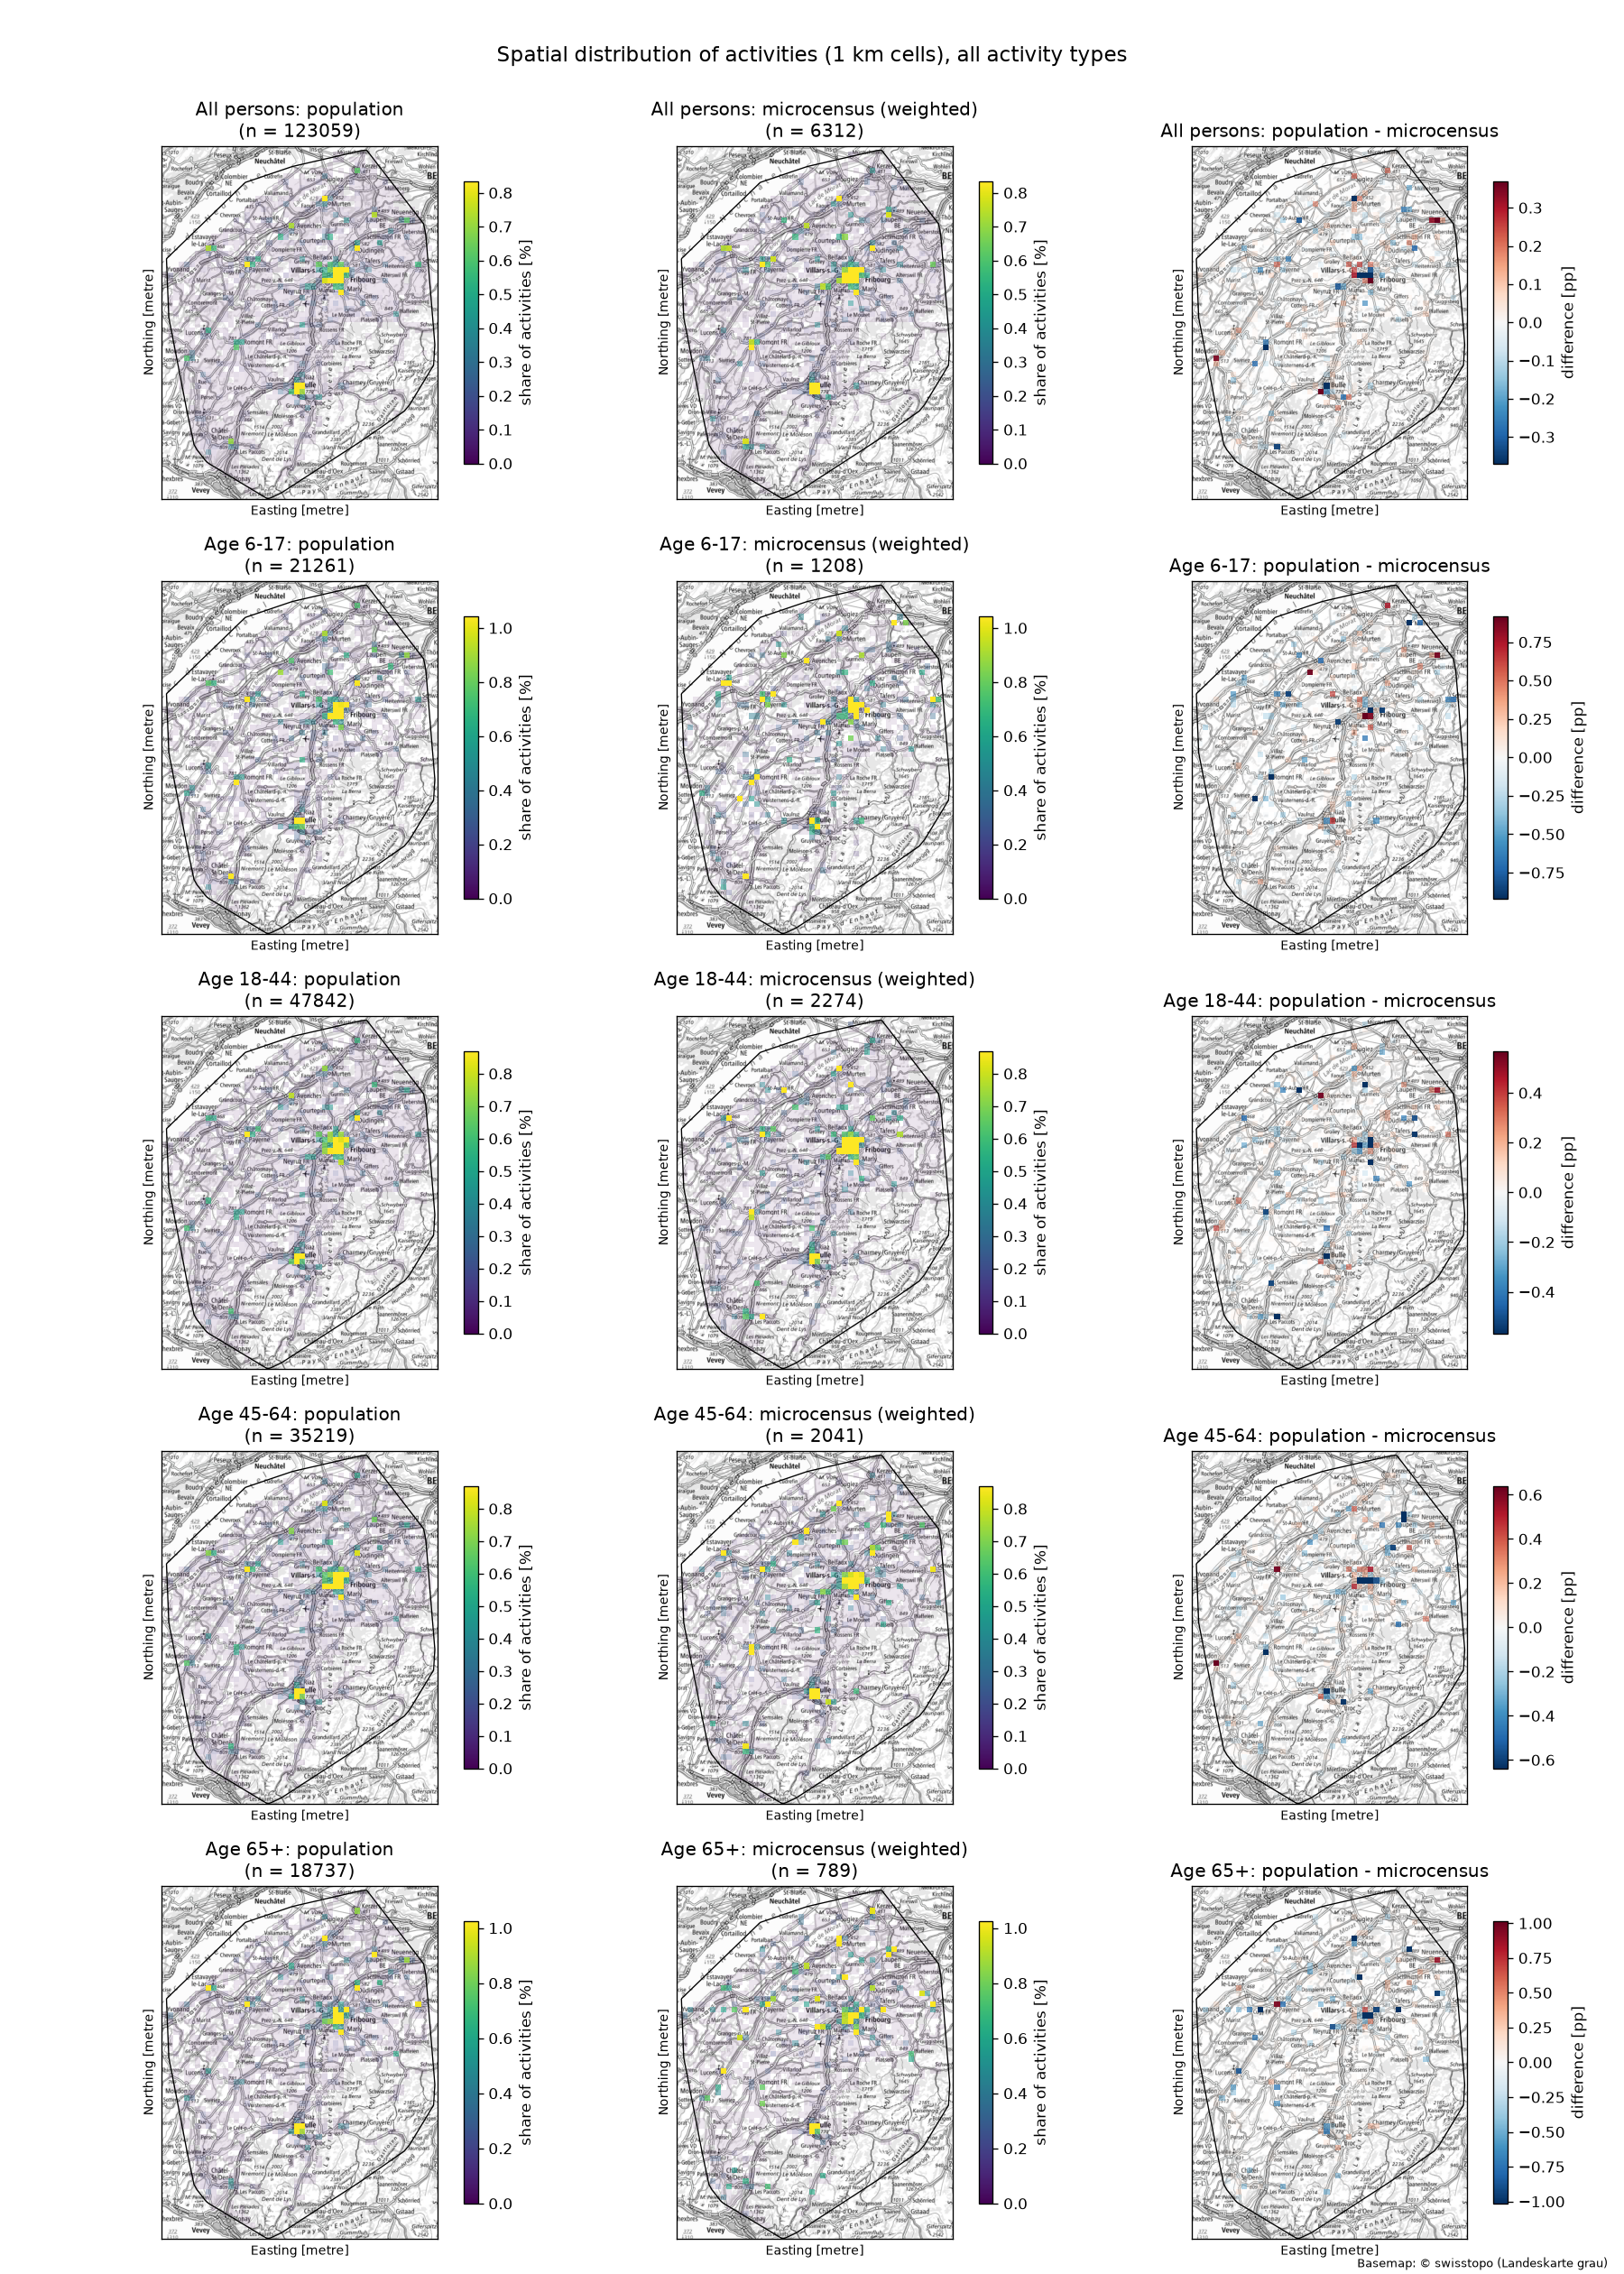

The data file committed next to this chart (first rows):
figure, group, x_min, y_min, population_%, microcensus_%, difference_pp
activity_map, All persons, 2561000, 1144000, 0.0008, 0.0238, -0.0230
activity_map, All persons, 2562000, 1144000, 0.0008, 0.0000, 0.0008
activity_map, All persons, 2561000, 1145000, 0.0033, 0.0000, 0.0033
activity_map, All persons, 2562000, 1145000, 0.0008, 0.0000, 0.0008
activity_map, All persons, 2559000, 1146000, 0.0049, 0.0000, 0.0049
activity_map, All persons, 2560000, 1146000, 0.0041, 0.0000, 0.0041
activity_map, All persons, 2561000, 1146000, 0.0041, 0.0000, 0.0041
activity_map, All persons, 2567000, 1146000, 0.0016, 0.0000, 0.0016
activity_map, All persons, 2570000, 1146000, 0.0033, 0.0000, 0.0033
activity_map, All persons, 2557000, 1147000, 0.0106, 0.0000, 0.0106
activity_map, All persons, 2558000, 1147000, 0.0236, 0.0333, -0.0097
activity_map, All persons, 2559000, 1147000, 0.0081, 0.0000, 0.0081
activity_map, All persons, 2560000, 1147000, 0.0195, 0.0000, 0.0195
activity_map, All persons, 2567000, 1147000, 0.0057, 0.0000, 0.0057
activity_map, All persons, 2568000, 1147000, 0.0081, 0.0000, 0.0081
activity_map, All persons, 2555000, 1148000, 0.0065, 0.0000, 0.0065
activity_map, All persons, 2556000, 1148000, 0.0008, 0.0000, 0.0008
activity_map, All persons, 2557000, 1148000, 0.0033, 0.0167, -0.0134
activity_map, All persons, 2558000, 1148000, 0.0008, 0.0000, 0.0008
activity_map, All persons, 2559000, 1148000, 0.0041, 0.0000, 0.0041
activity_map, All persons, 2560000, 1148000, 0.0041, 0.0000, 0.0041
activity_map, All persons, 2568000, 1148000, 0.0000, 0.0274, -0.0274
activity_map, All persons, 2569000, 1148000, 0.0520, 0.0547, -0.0027
activity_map, All persons, 2554000, 1149000, 0.0024, 0.0000, 0.0024
activity_map, All persons, 2555000, 1149000, 0.0049, 0.0377, -0.0328
activity_map, All persons, 2556000, 1149000, 0.0260, 0.0212, 0.0048
activity_map, All persons, 2557000, 1149000, 0.0024, 0.0000, 0.0024
activity_map, All persons, 2558000, 1149000, 0.0041, 0.0000, 0.0041
activity_map, All persons, 2559000, 1149000, 0.0008, 0.0000, 0.0008
activity_map, All persons, 2568000, 1149000, 0.0211, 0.0000, 0.0211
activity_map, All persons, 2569000, 1149000, 0.0114, 0.0000, 0.0114
activity_map, All persons, 2570000, 1149000, 0.0041, 0.0000, 0.0041
activity_map, All persons, 2554000, 1150000, 0.0870, 0.1343, -0.0473
activity_map, All persons, 2555000, 1150000, 0.0382, 0.0378, 0.0003
activity_map, All persons, 2556000, 1150000, 0.0008, 0.0000, 0.0008
activity_map, All persons, 2557000, 1150000, 0.0374, 0.0263, 0.0111
activity_map, All persons, 2558000, 1150000, 0.0073, 0.0000, 0.0073
activity_map, All persons, 2559000, 1150000, 0.0049, 0.0000, 0.0049
activity_map, All persons, 2569000, 1150000, 0.0008, 0.0000, 0.0008
activity_map, All persons, 2570000, 1150000, 0.0057, 0.0000, 0.0057
activity_map, All persons, 2571000, 1150000, 0.0219, 0.0000, 0.0219
activity_map, All persons, 2552000, 1151000, 0.0041, 0.0000, 0.0041
activity_map, All persons, 2553000, 1151000, 0.0016, 0.0000, 0.0016
activity_map, All persons, 2554000, 1151000, 0.2885, 0.2433, 0.0452
activity_map, All persons, 2555000, 1151000, 0.0496, 0.0582, -0.0086
activity_map, All persons, 2556000, 1151000, 0.0065, 0.0000, 0.0065
activity_map, All persons, 2557000, 1151000, 0.0163, 0.0000, 0.0163
activity_map, All persons, 2558000, 1151000, 0.0106, 0.0182, -0.0077
activity_map, All persons, 2559000, 1151000, 0.0244, 0.0000, 0.0244
activity_map, All persons, 2562000, 1151000, 0.0098, 0.0054, 0.0044
activity_map, All persons, 2563000, 1151000, 0.0154, 0.0000, 0.0154
activity_map, All persons, 2570000, 1151000, 0.0845, 0.1672, -0.0827
activity_map, All persons, 2571000, 1151000, 0.0016, 0.0000, 0.0016
activity_map, All persons, 2552000, 1152000, 0.0163, 0.0000, 0.0163
activity_map, All persons, 2553000, 1152000, 0.0748, 0.0219, 0.0529
activity_map, All persons, 2554000, 1152000, 0.0756, 0.0820, -0.0064
activity_map, All persons, 2555000, 1152000, 0.1325, 0.0840, 0.0485
activity_map, All persons, 2556000, 1152000, 0.1138, 0.1312, -0.0174
activity_map, All persons, 2557000, 1152000, 0.0447, 0.0000, 0.0447
activity_map, All persons, 2558000, 1152000, 0.3446, 0.4614, -0.1169
... 11,513 more rows
